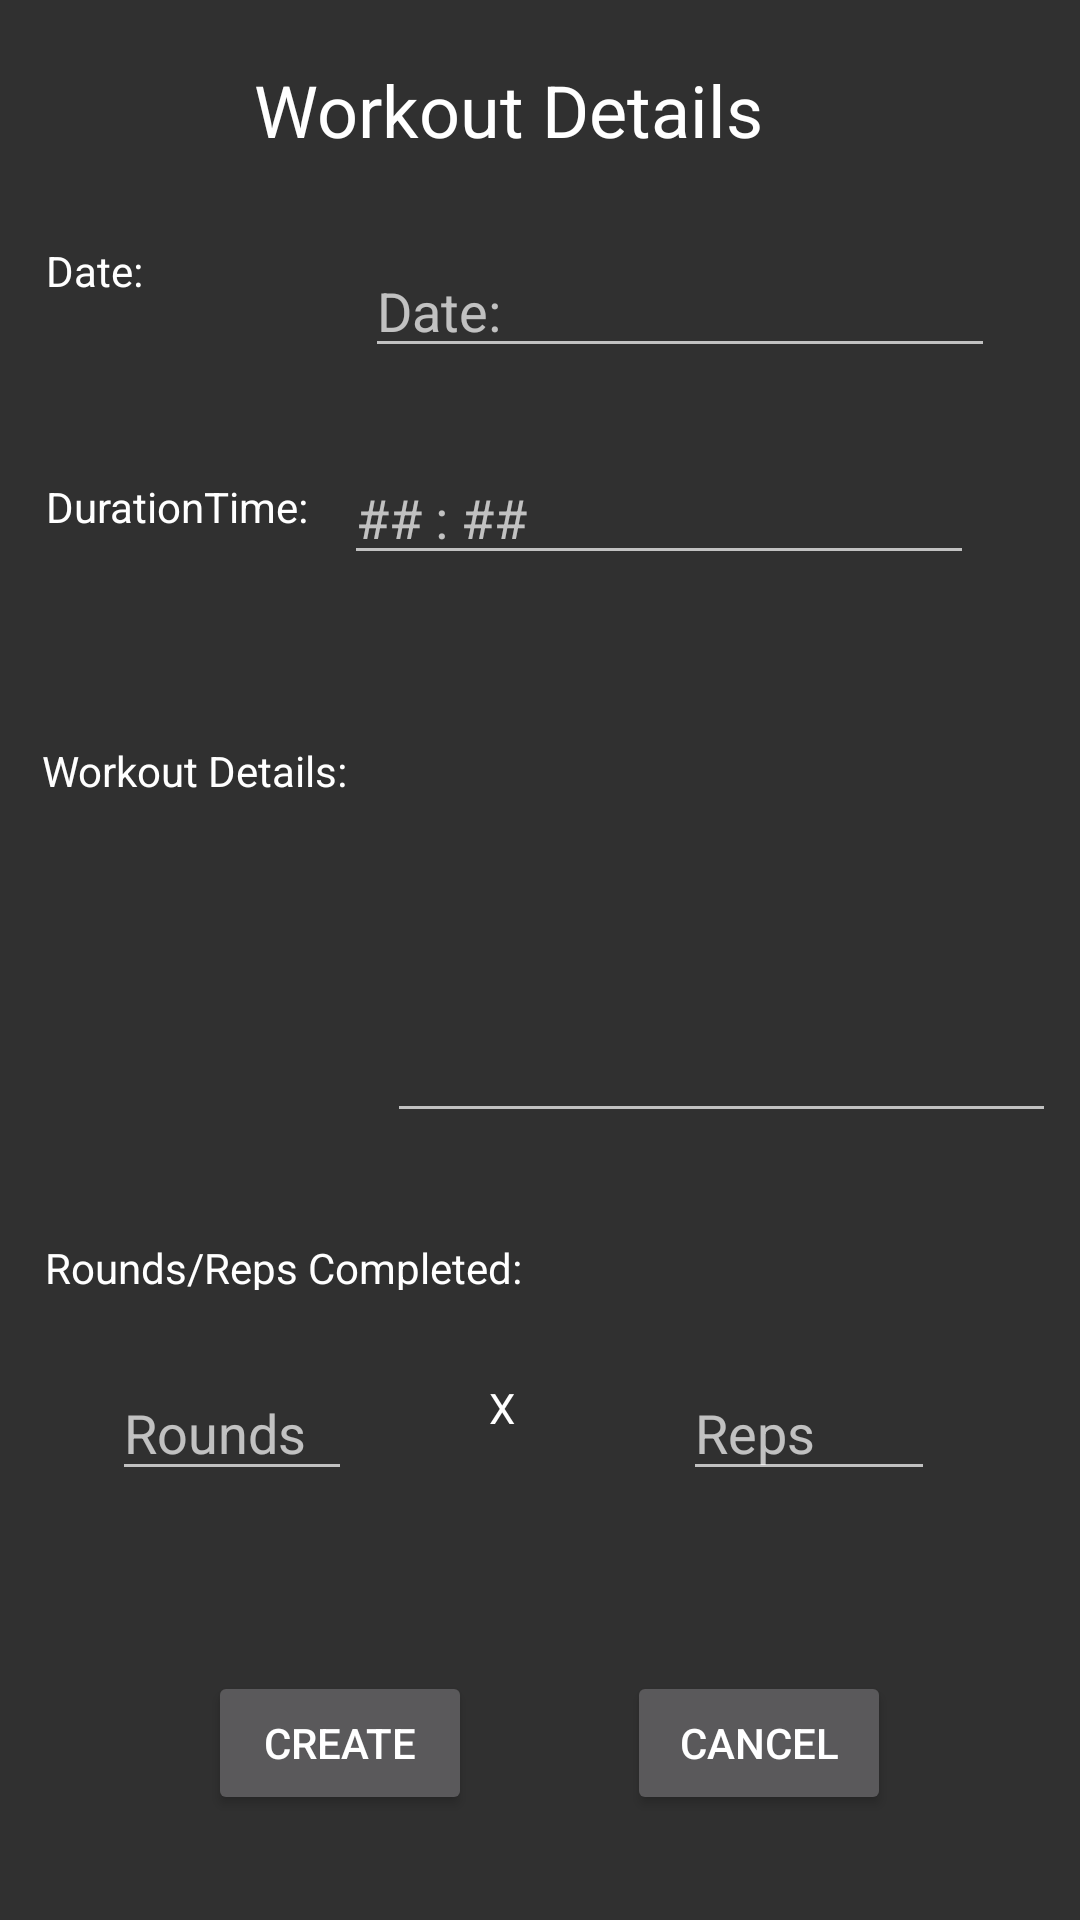

Layout XML and referenced resources for this Android screen:
<!-- AndroidManifest.xml: application theme AppTheme -->
<!-- res/layout/activity_workout_details.xml -->
<?xml version="1.0" encoding="utf-8"?>
<android.support.constraint.ConstraintLayout xmlns:android="http://schemas.android.com/apk/res/android"
    xmlns:app="http://schemas.android.com/apk/res-auto"
    xmlns:tools="http://schemas.android.com/tools"
    android:layout_width="match_parent"
    android:layout_height="match_parent"
    tools:context="com.carrillo.urwodlog.WorkoutDetailsActivity">

    <TextView
        android:id="@+id/workoutDetailsTitleTextView"
        android:layout_width="191dp"
        android:layout_height="34dp"
        android:layout_marginBottom="8dp"
        android:layout_marginEnd="8dp"
        android:layout_marginStart="8dp"
        android:text="Workout Details"
        android:textSize="24sp"
        app:layout_constraintBottom_toBottomOf="parent"
        app:layout_constraintEnd_toEndOf="parent"
        app:layout_constraintHorizontal_bias="0.502"
        app:layout_constraintLeft_toLeftOf="parent"
        app:layout_constraintRight_toRightOf="parent"
        app:layout_constraintStart_toStartOf="parent"
        app:layout_constraintTop_toTopOf="parent"
        app:layout_constraintVertical_bias="0.034" />

    <EditText
        android:id="@+id/roundsEditText"
        android:layout_width="80dp"
        android:layout_height="42dp"
        android:layout_marginBottom="8dp"
        android:layout_marginEnd="8dp"
        android:layout_marginStart="8dp"
        android:layout_marginTop="8dp"
        android:ems="10"
        android:hint="Rounds"
        android:inputType="textPersonName"
        app:layout_constraintBottom_toBottomOf="parent"
        app:layout_constraintEnd_toEndOf="parent"
        app:layout_constraintHorizontal_bias="0.111"
        app:layout_constraintStart_toStartOf="parent"
        app:layout_constraintTop_toTopOf="parent"
        app:layout_constraintVertical_bias="0.768" />

    <EditText
        android:id="@+id/repsEditText"
        android:layout_width="84dp"
        android:layout_height="42dp"
        android:layout_marginBottom="8dp"
        android:layout_marginEnd="8dp"
        android:layout_marginStart="8dp"
        android:layout_marginTop="8dp"
        android:ems="10"
        android:hint="Reps"
        android:inputType="textPersonName"
        app:layout_constraintBottom_toBottomOf="parent"
        app:layout_constraintEnd_toEndOf="parent"
        app:layout_constraintHorizontal_bias="0.845"
        app:layout_constraintLeft_toLeftOf="parent"
        app:layout_constraintRight_toRightOf="parent"
        app:layout_constraintStart_toStartOf="parent"
        app:layout_constraintTop_toTopOf="parent"
        app:layout_constraintVertical_bias="0.768" />

    <Button
        android:id="@+id/createSaveButton"
        android:layout_width="wrap_content"
        android:layout_height="wrap_content"
        android:layout_marginBottom="8dp"
        android:layout_marginEnd="8dp"
        android:layout_marginStart="8dp"
        android:layout_marginTop="8dp"
        android:text="Create"
        android:onClick="createUpdate"
        app:layout_constraintBottom_toBottomOf="parent"
        app:layout_constraintEnd_toEndOf="parent"
        app:layout_constraintHorizontal_bias="0.239"
        app:layout_constraintStart_toStartOf="parent"
        app:layout_constraintTop_toTopOf="parent"
        app:layout_constraintVertical_bias="0.953" />

    <Button
        android:id="@+id/cancelDeletebutton"
        android:layout_width="wrap_content"
        android:layout_height="wrap_content"
        android:layout_marginBottom="8dp"
        android:layout_marginEnd="8dp"
        android:layout_marginStart="8dp"
        android:layout_marginTop="8dp"
        android:text="Cancel"
        android:onClick="cancelDelete"
        app:layout_constraintBottom_toBottomOf="parent"
        app:layout_constraintEnd_toEndOf="parent"
        app:layout_constraintHorizontal_bias="0.785"
        app:layout_constraintStart_toStartOf="parent"
        app:layout_constraintTop_toTopOf="parent"
        app:layout_constraintVertical_bias="0.953" />

    <TextView
        android:id="@+id/durationTimeTextView"
        android:layout_width="104dp"
        android:layout_height="28dp"
        android:layout_marginBottom="8dp"
        android:layout_marginEnd="8dp"
        android:layout_marginLeft="16dp"
        android:layout_marginStart="8dp"
        android:layout_marginTop="8dp"
        android:text="DurationTime:"
        app:layout_constraintBottom_toBottomOf="parent"
        app:layout_constraintEnd_toEndOf="parent"
        app:layout_constraintHorizontal_bias="0.03"
        app:layout_constraintLeft_toLeftOf="parent"
        app:layout_constraintStart_toStartOf="parent"
        app:layout_constraintTop_toTopOf="parent"
        app:layout_constraintVertical_bias="0.254" />

    <TextView
        android:id="@+id/workoutDetailsTextView"
        android:layout_width="wrap_content"
        android:layout_height="24dp"
        android:layout_marginBottom="8dp"
        android:layout_marginEnd="244dp"
        android:layout_marginLeft="16dp"
        android:layout_marginTop="8dp"
        android:text="Workout Details:"
        app:layout_constraintBottom_toBottomOf="parent"
        app:layout_constraintEnd_toEndOf="parent"
        app:layout_constraintLeft_toLeftOf="parent"
        app:layout_constraintTop_toTopOf="parent"
        app:layout_constraintVertical_bias="0.399" />

    <TextView
        android:id="@+id/RoundsRepsTextView"
        android:layout_width="wrap_content"
        android:layout_height="17dp"
        android:layout_marginBottom="8dp"
        android:layout_marginEnd="8dp"
        android:layout_marginLeft="24dp"
        android:layout_marginStart="8dp"
        android:layout_marginTop="8dp"
        android:text="Rounds/Reps Completed:"
        app:layout_constraintBottom_toBottomOf="parent"
        app:layout_constraintEnd_toEndOf="parent"
        app:layout_constraintHorizontal_bias="0.038"
        app:layout_constraintLeft_toLeftOf="parent"
        app:layout_constraintStart_toStartOf="parent"
        app:layout_constraintTop_toTopOf="parent"
        app:layout_constraintVertical_bias="0.667" />

    <TextView
        android:id="@+id/textView4"
        android:layout_width="25dp"
        android:layout_height="24dp"
        android:layout_marginBottom="8dp"
        android:layout_marginTop="8dp"
        android:text="X"
        app:layout_constraintBottom_toBottomOf="parent"
        app:layout_constraintHorizontal_bias="0.487"
        app:layout_constraintLeft_toLeftOf="parent"
        app:layout_constraintRight_toRightOf="parent"
        app:layout_constraintTop_toTopOf="parent"
        app:layout_constraintVertical_bias="0.753" />

    <EditText
        android:id="@+id/dateEditText"
        android:layout_width="wrap_content"
        android:layout_height="wrap_content"
        android:layout_marginBottom="8dp"
        android:layout_marginTop="8dp"
        android:ems="10"
        android:hint="Date:"
        android:inputType="textPersonName"
        app:layout_constraintBottom_toBottomOf="parent"
        app:layout_constraintHorizontal_bias="0.81"
        app:layout_constraintLeft_toLeftOf="parent"
        app:layout_constraintRight_toRightOf="parent"
        app:layout_constraintTop_toTopOf="parent"
        app:layout_constraintVertical_bias="0.126" />

    <TextView
        android:id="@+id/dateTextView"
        android:layout_width="wrap_content"
        android:layout_height="wrap_content"
        android:layout_marginBottom="8dp"
        android:layout_marginEnd="8dp"
        android:layout_marginLeft="16dp"
        android:layout_marginStart="8dp"
        android:layout_marginTop="76dp"
        android:text="Date:"
        app:layout_constraintBottom_toBottomOf="parent"
        app:layout_constraintEnd_toEndOf="parent"
        app:layout_constraintHorizontal_bias="0.023"
        app:layout_constraintLeft_toLeftOf="parent"
        app:layout_constraintStart_toStartOf="parent"
        app:layout_constraintTop_toTopOf="parent"
        app:layout_constraintVertical_bias="0.009" />

    <EditText
        android:id="@+id/durationTimeEditText"
        android:layout_width="wrap_content"
        android:layout_height="wrap_content"
        android:layout_marginBottom="8dp"
        android:layout_marginEnd="8dp"
        android:layout_marginStart="8dp"
        android:layout_marginTop="8dp"
        android:ems="10"
        android:hint="## : ##"
        android:inputType="textPersonName"
        app:layout_constraintBottom_toBottomOf="parent"
        app:layout_constraintEnd_toEndOf="parent"
        app:layout_constraintHorizontal_bias="0.797"
        app:layout_constraintStart_toStartOf="parent"
        app:layout_constraintTop_toTopOf="parent"
        app:layout_constraintVertical_bias="0.244" />

    <EditText
        android:id="@+id/workoutDetailsEditText"
        android:layout_width="223dp"
        android:layout_height="143dp"
        android:layout_marginBottom="8dp"
        android:layout_marginEnd="8dp"
        android:layout_marginRight="16dp"
        android:layout_marginStart="8dp"
        android:layout_marginTop="8dp"
        android:ems="10"
        android:inputType="textMultiLine"
        app:layout_constraintBottom_toBottomOf="parent"
        app:layout_constraintEnd_toEndOf="parent"
        app:layout_constraintHorizontal_bias="1.0"
        app:layout_constraintRight_toRightOf="parent"
        app:layout_constraintStart_toStartOf="parent"
        app:layout_constraintTop_toTopOf="parent"
        app:layout_constraintVertical_bias="0.471" />

</android.support.constraint.ConstraintLayout>
<!-- resources referenced by this layout -->
<resources>
  <style name="AppTheme" parent="Theme.AppCompat">
          
          <item name="colorPrimary">@color/blueGrey400</item>
          <item name="colorPrimaryDark">@color/grey600</item>
          <item name="colorAccent">@color/colorAccent</item>
          <item name="android:textColor">@color/white</item>
      </style>
  <color name="blueGrey400"> #78909C</color>
  <color name="grey600">#757575</color>
  <color name="colorAccent">#FF4081</color>
  <color name="white">#FFFFFFFF</color>
</resources>
